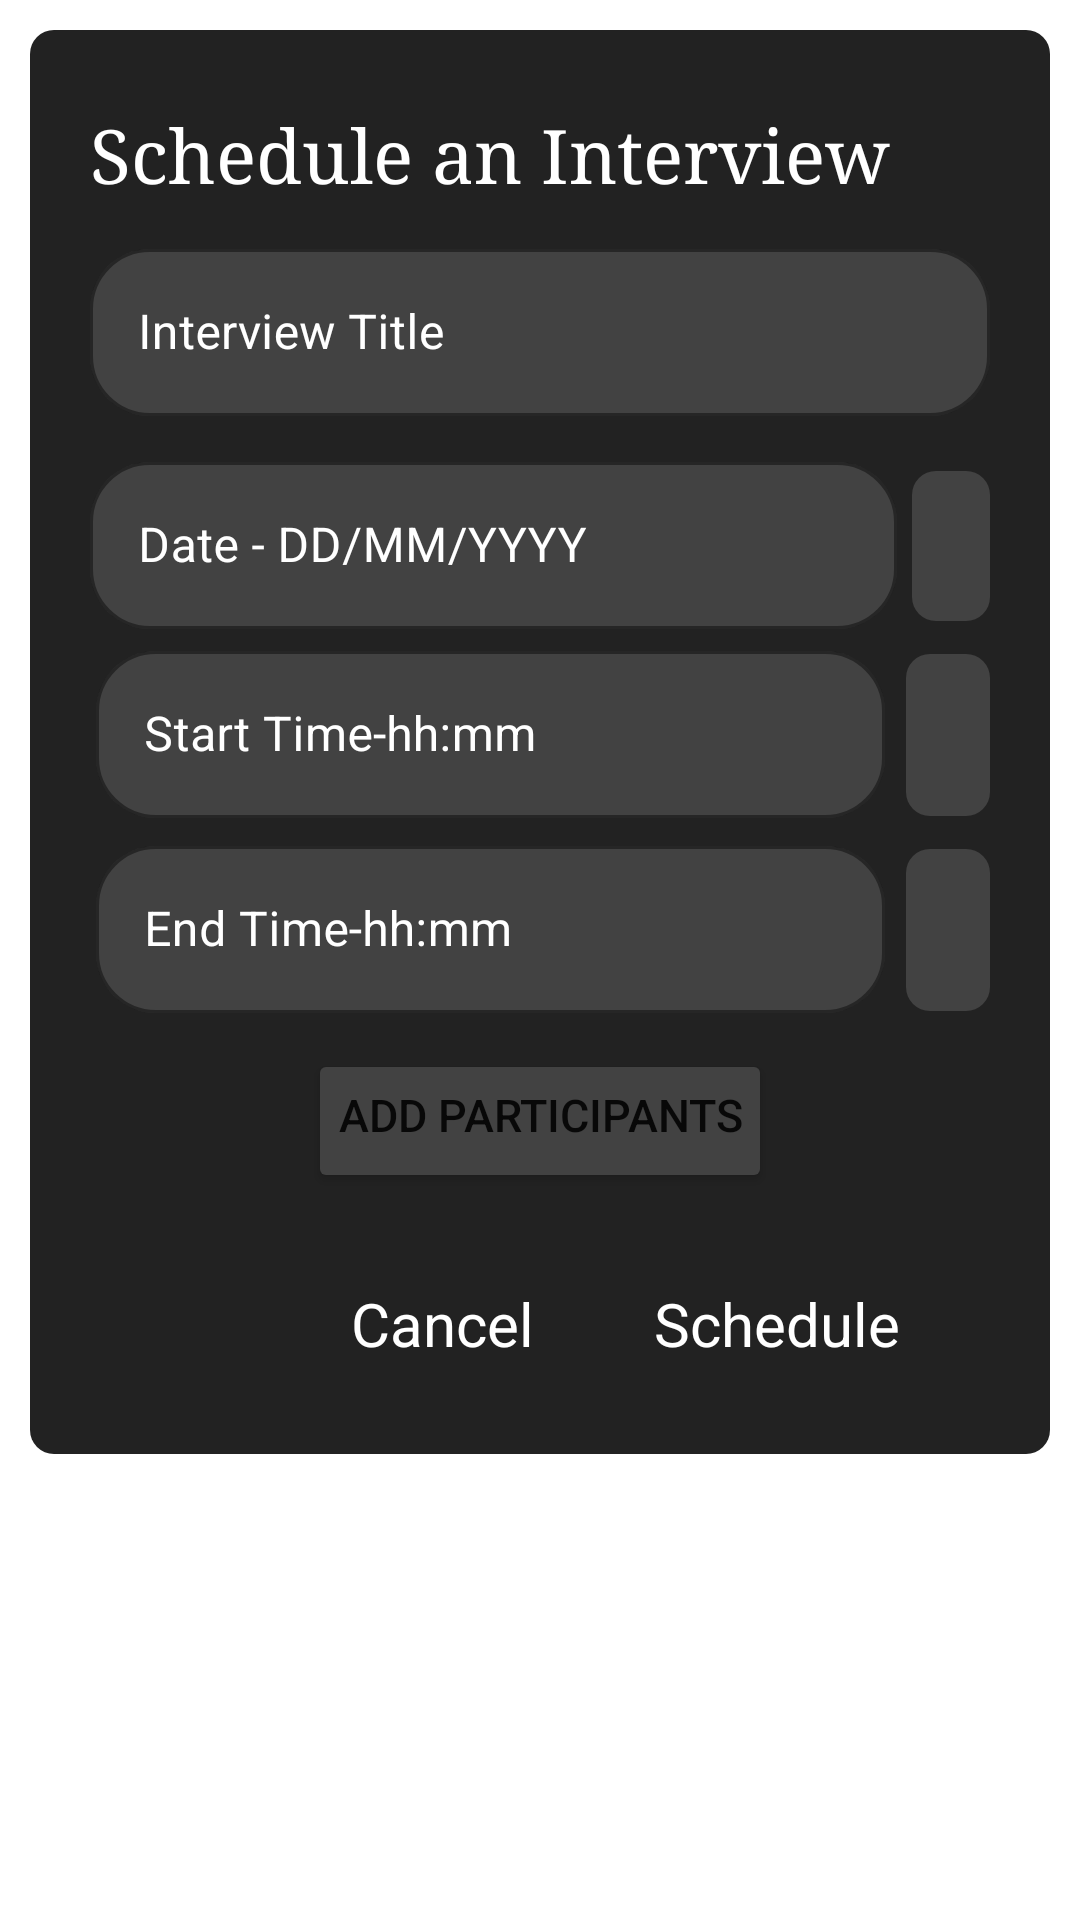

Layout XML and referenced resources for this Android screen:
<!-- AndroidManifest.xml: application theme Theme.ScalerTask -->
<!-- res/layout/fragment_create.xml -->
<?xml version="1.0" encoding="utf-8"?>
<RelativeLayout xmlns:android="http://schemas.android.com/apk/res/android"
    xmlns:tools="http://schemas.android.com/tools"
    android:layout_width="match_parent"
    android:layout_height="match_parent"
    xmlns:app="http://schemas.android.com/apk/res-auto"
    tools:context=".Fragments.CreateFragment">


    <LinearLayout
        android:layout_width="match_parent"
        android:layout_height="wrap_content"
        android:layout_marginStart="10dp"
        android:layout_marginTop="10dp"
        android:layout_marginEnd="10dp"
        android:layout_marginBottom="10dp"
        android:background="@drawable/button"
        android:orientation="vertical"
        android:paddingLeft="20dp"
        android:paddingRight="20dp">

        <TextView
            android:id="@+id/register_title"
            android:layout_width="wrap_content"
            android:layout_height="wrap_content"
            android:layout_marginTop="25dp"
            android:fontFamily="serif"
            android:text="Schedule an Interview"
            android:textColor="@color/white"
            android:textSize="25sp" />

        <com.google.android.material.textfield.TextInputLayout
            android:id="@+id/interview_title"
            style="@style/Widget.MaterialComponents.TextInputLayout.OutlinedBox"
            android:layout_width="match_parent"
            android:layout_height="wrap_content"
            android:layout_marginTop="10dp"

            android:hint="Interview Title"
            android:textColorHint="@color/white"
            app:boxBackgroundColor="@color/gray"
            app:boxCornerRadiusBottomEnd="20dp"
            app:boxCornerRadiusBottomStart="20dp"
            app:boxCornerRadiusTopEnd="20dp"
            app:boxCornerRadiusTopStart="20dp"
            app:boxStrokeColor="@color/white"
            app:hintTextColor="@color/white">

            <com.google.android.material.textfield.TextInputEditText
                android:id="@+id/interview_title_text"
                android:layout_width="match_parent"
                android:layout_height="wrap_content"
                android:inputType="textPersonName"
                android:textColor="@color/white" />

        </com.google.android.material.textfield.TextInputLayout>


        <LinearLayout
            android:layout_width="match_parent"
            android:layout_height="wrap_content"
            android:layout_marginTop="10dp"
            android:orientation="horizontal"
            android:weightSum="3">

            <com.google.android.material.textfield.TextInputLayout
                android:id="@+id/name_edit_text_layout"
                style="@style/Widget.MaterialComponents.TextInputLayout.OutlinedBox"
                android:layout_width="match_parent"
                android:layout_height="wrap_content"

                android:layout_weight="3"
                android:hint="Date - DD/MM/YYYY"
                android:textColorHint="@color/white"
                app:boxBackgroundColor="@color/gray"
                app:boxCornerRadiusBottomEnd="20dp"
                app:boxCornerRadiusBottomStart="20dp"
                app:boxCornerRadiusTopEnd="20dp"
                app:boxCornerRadiusTopStart="20dp"
                android:layout_marginRight="5dp"
                app:boxStrokeColor="@color/white"
                app:hintTextColor="@color/white">


                <com.google.android.material.textfield.TextInputEditText
                    android:id="@+id/date_text"

                    android:layout_width="match_parent"
                    android:layout_height="wrap_content"
                    android:inputType="textPersonName"
                    android:textColor="@color/white" />


            </com.google.android.material.textfield.TextInputLayout>

            <ImageView
                android:id="@+id/calender_button"
                android:layout_width="wrap_content"
                android:layout_height="match_parent"


                android:layout_gravity="center"
                android:layout_marginTop="7dp"
                android:layout_marginBottom="4dp"
                android:background="@drawable/button"
                android:backgroundTint="@color/gray"
                android:padding="13dp"
                android:src="@drawable/calender" />

        </LinearLayout>

        <LinearLayout

            android:layout_width="match_parent"
            android:layout_height="wrap_content"
            android:orientation="horizontal"
            android:weightSum="3">

            <com.google.android.material.textfield.TextInputLayout
                android:id="@+id/year_edit_text_layout"
                style="@style/Widget.MaterialComponents.TextInputLayout.OutlinedBox"
                android:layout_width="match_parent"
                android:layout_height="wrap_content"
                android:layout_weight="3"
                android:hint="Start Time-hh:mm"
                android:padding="2dp"

                android:textColorHint="@color/white"
                app:boxBackgroundColor="@color/gray"
                app:boxCornerRadiusBottomEnd="20dp"
                app:boxCornerRadiusBottomStart="20dp"
                app:boxCornerRadiusTopEnd="20dp"
                app:boxCornerRadiusTopStart="20dp"
                app:boxStrokeColor="@color/white"
                android:layout_marginRight="5dp"
                app:hintTextColor="@color/white">

                <com.google.android.material.textfield.TextInputEditText
                    android:id="@+id/stime_text"
                    android:layout_width="match_parent"
                    android:layout_height="wrap_content"
                    android:textColor="@color/white" />

            </com.google.android.material.textfield.TextInputLayout>

            <ImageView
                android:id="@+id/start_Select_button"
                android:layout_width="wrap_content"
                android:layout_height="match_parent"


                android:layout_gravity="center"
                android:layout_marginTop="7dp"
                android:layout_marginBottom="4dp"
                android:background="@drawable/button"
                android:backgroundTint="@color/gray"
                android:padding="14dp"
                android:src="@drawable/time" />
        </LinearLayout>

        <LinearLayout

            android:layout_width="match_parent"
            android:layout_height="wrap_content"
            android:orientation="horizontal"
            android:weightSum="3">

            <com.google.android.material.textfield.TextInputLayout
                android:id="@+id/batch_edit_text_layout"
                style="@style/Widget.MaterialComponents.TextInputLayout.OutlinedBox"
                android:layout_width="match_parent"
                android:layout_height="wrap_content"
                android:layout_weight="3"

                android:hint="End Time-hh:mm"
                android:padding="2dp"

                android:textColorHint="@color/white"
                app:boxBackgroundColor="@color/gray"
                app:boxCornerRadiusBottomEnd="20dp"
                app:boxCornerRadiusBottomStart="20dp"
                app:boxCornerRadiusTopEnd="20dp"
                app:boxCornerRadiusTopStart="20dp"
                app:boxStrokeColor="@color/white"
                android:layout_marginRight="5dp"
                app:hintTextColor="@color/white">

                <com.google.android.material.textfield.TextInputEditText
                    android:id="@+id/etime_text"
                    android:layout_width="match_parent"
                    android:layout_height="wrap_content"
                    android:textColor="@color/white" />

            </com.google.android.material.textfield.TextInputLayout>

            <ImageView
                android:id="@+id/end_Select_button"
                android:layout_width="wrap_content"
                android:layout_height="match_parent"


                android:layout_gravity="center"
                android:layout_marginTop="7dp"
                android:layout_marginBottom="4dp"
                android:background="@drawable/button"
                android:backgroundTint="@color/gray"
                android:padding="14dp"
                android:src="@drawable/time" />
        </LinearLayout>


        <Button
            android:id="@+id/bAdd"
            android:layout_width="wrap_content"
            android:layout_height="wrap_content"
            android:layout_gravity="center"
            android:layout_marginTop="10dp"
            android:backgroundTint="@color/gray"
            android:paddingLeft="10dp"
            android:paddingTop="6dp"
            android:paddingRight="10dp"
            android:text="Add Participants"

            android:textSize="15sp" />

        <FrameLayout
            android:id="@+id/frame"
            android:layout_width="match_parent"
            android:layout_height="200dp"
            android:layout_marginTop="10dp"
            android:background="@drawable/button"
            android:backgroundTint="@color/white"
            android:visibility="gone">

            <androidx.recyclerview.widget.RecyclerView
                android:id="@+id/question_list"
                android:layout_width="match_parent"
                android:layout_height="wrap_content"
                android:layout_marginLeft="10dp"
                android:layout_marginTop="10dp"
                android:layout_marginRight="10dp"
                tools:listitem="@layout/participantlistview" />

        </FrameLayout>

        <LinearLayout
            android:layout_width="match_parent"
            android:layout_height="wrap_content"
            android:layout_marginTop="20dp"
            android:gravity="right">

            <TextView
                android:id="@+id/cancel_button"
                android:layout_width="wrap_content"
                android:layout_height="wrap_content"
                android:layout_marginBottom="20dp"
                android:backgroundTint="@color/gray"
                android:padding="10dp"
                android:text="Cancel"
                android:textColor="@color/white"
                android:textSize="20dp" />

            <TextView
                android:id="@+id/save_button"
                android:layout_width="wrap_content"
                android:layout_height="wrap_content"
                android:layout_marginLeft="20dp"
                android:layout_marginRight="20dp"
                android:layout_marginBottom="20dp"
                android:backgroundTint="@color/black"
                android:padding="10dp"
                android:text="Schedule"
                android:textColor="@color/white"
                android:textSize="20dp" />
        </LinearLayout>

    </LinearLayout>


</RelativeLayout>
<!-- res/layout/participantlistview.xml (included above) -->
<?xml version="1.0" encoding="utf-8"?>
<RelativeLayout xmlns:android="http://schemas.android.com/apk/res/android"
    xmlns:tools="http://schemas.android.com/tools"
    android:layout_width="match_parent"
    android:layout_height="wrap_content"

    android:orientation="vertical">


    <LinearLayout
        android:layout_width="match_parent"
        android:layout_height="wrap_content"
        android:orientation="horizontal"
        android:weightSum="3">

        <TextView
            android:id="@+id/name"
            android:layout_width="wrap_content"
            android:layout_height="wrap_content"
            android:layout_marginLeft="5dp"
            android:layout_weight="3"
            android:fontFamily="sans-serif-light"
            android:text="Value"
            android:textColor="@color/Light_black"
            android:textSize="15dp"
            tools:ignore="MissingConstraints" />

        <CheckBox
            android:id="@+id/checkbox"
            android:layout_width="wrap_content"
            android:layout_height="wrap_content"
            />
    </LinearLayout>


</RelativeLayout>
<!-- resources referenced by this layout -->
<resources>
  <color name="Light_black">#222222</color>
  <color name="black">#FF000000</color>
  <color name="gray">#424242</color>
  <color name="white">#FFFFFFFF</color>
  <!-- drawable button (drawable) -->
  <?xml version="1.0" encoding="utf-8"?>
  <shape android:shape="rectangle" xmlns:android="http://schemas.android.com/apk/res/android">
  
     <corners android:radius="8sp"/>
      <solid android:color="@color/Light_black"/>
  </shape>
  <style name="Theme.ScalerTask" parent="Theme.MaterialComponents.DayNight.NoActionBar">
          
          <item name="colorPrimary">@color/purple_500</item>
          <item name="colorPrimaryVariant">@color/purple_700</item>
          <item name="colorOnPrimary">@color/white</item>
          
          <item name="colorSecondary">@color/teal_200</item>
          <item name="colorSecondaryVariant">@color/teal_700</item>
          <item name="colorOnSecondary">@color/black</item>
          
          <item name="android:statusBarColor" tools:targetApi="l">?attr/colorPrimaryVariant</item>
          
      </style>
  <color name="purple_500">#FF6200EE</color>
  <color name="purple_700">#FF3700B3</color>
  <color name="teal_200">#FF03DAC5</color>
  <color name="teal_700">#FF018786</color>
</resources>
